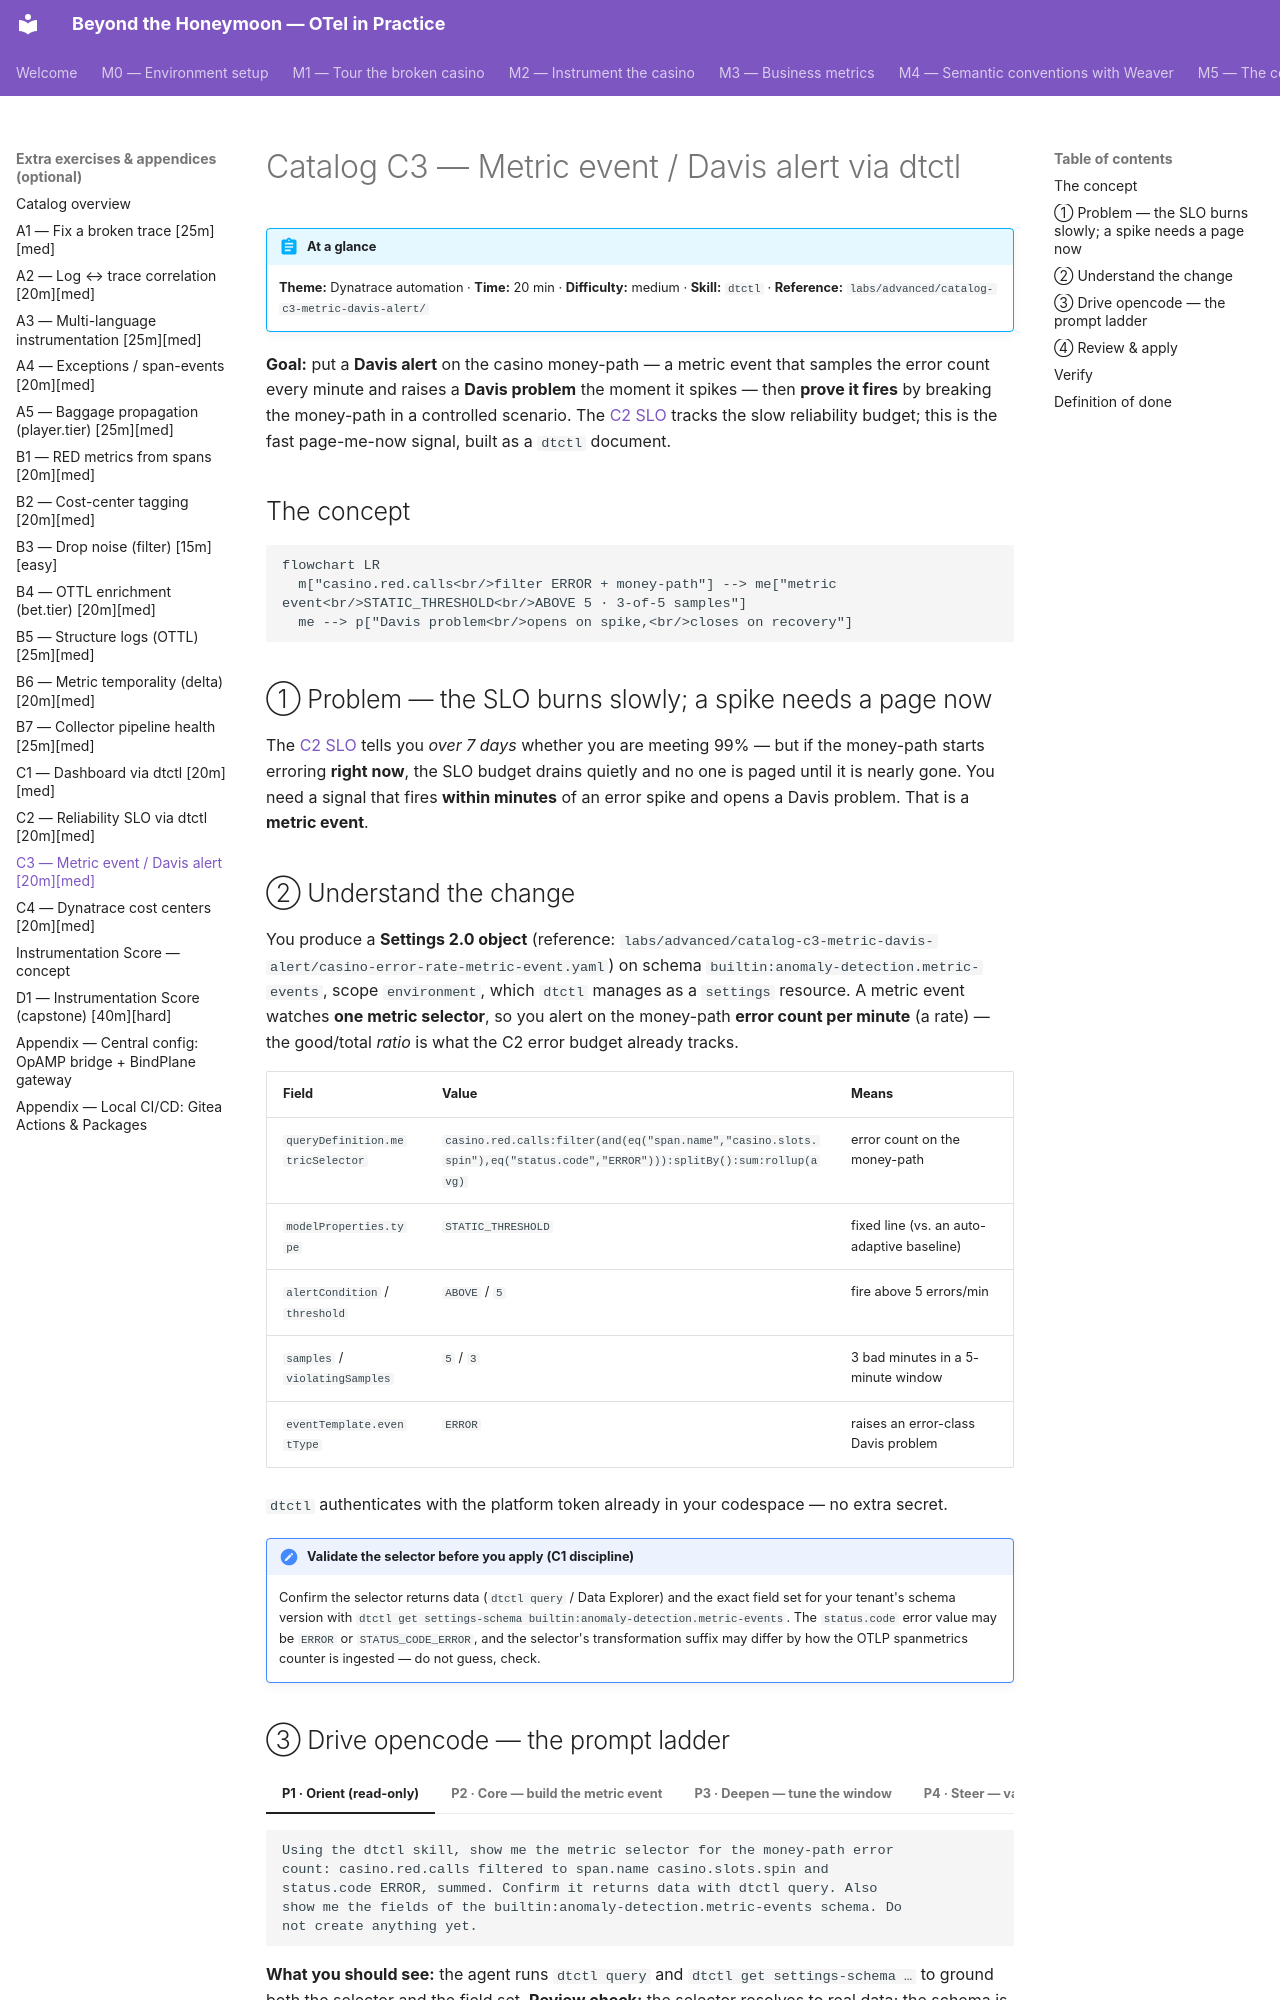

repository: agardnerIT/Otel-Training · page: advanced/catalog-c3-metric-davis-alert/index.html · generator: mkdocs

# Catalog C3 — Metric event / Davis alert via dtctl

!!! abstract "At a glance"
    **Theme:** Dynatrace automation · **Time:** 20 min · **Difficulty:** medium ·
    **Skill:** `dtctl` ·
    **Reference:** `labs/advanced/catalog-c3-metric-davis-alert/`

**Goal:** put a **Davis alert** on the casino money-path — a metric event that
samples the error count every minute and raises a **Davis problem** the moment
it spikes — then **prove it fires** by breaking the money-path in a controlled
scenario. The [C2 SLO](catalog-c2-slo.md) tracks the slow reliability budget;
this is the fast page-me-now signal, built as a `dtctl` document.

## The concept

```mermaid
flowchart LR
  m["casino.red.calls<br/>filter ERROR + money-path"] --> me["metric event<br/>STATIC_THRESHOLD<br/>ABOVE 5 · 3-of-5 samples"]
  me --> p["Davis problem<br/>opens on spike,<br/>closes on recovery"]
```

## ① Problem — the SLO burns slowly; a spike needs a page now

The [C2 SLO](catalog-c2-slo.md) tells you *over 7 days* whether you are meeting
99% — but if the money-path starts erroring **right now**, the SLO budget drains
quietly and no one is paged until it is nearly gone. You need a signal that
fires **within minutes** of an error spike and opens a Davis problem. That is a
**metric event**.

## ② Understand the change

You produce a **Settings 2.0 object** (reference:
`labs/advanced/catalog-c3-metric-davis-alert/casino-error-rate-metric-event.yaml`)
on schema `builtin:anomaly-detection.metric-events`, scope `environment`, which
`dtctl` manages as a `settings` resource. A metric event watches **one metric
selector**, so you alert on the money-path **error count per minute** (a rate) —
the good/total *ratio* is what the C2 error budget already tracks.

| Field | Value | Means |
|---|---|---|
| `queryDefinition.metricSelector` | `casino.red.calls:filter(and(eq("span.name","casino.slots.spin"),eq("status.code","ERROR"))):splitBy():sum:rollup(avg)` | error count on the money-path |
| `modelProperties.type` | `STATIC_THRESHOLD` | fixed line (vs. an auto-adaptive baseline) |
| `alertCondition` / `threshold` | `ABOVE` / `5` | fire above 5 errors/min |
| `samples` / `violatingSamples` | `5` / `3` | 3 bad minutes in a 5-minute window |
| `eventTemplate.eventType` | `ERROR` | raises an error-class Davis problem |

`dtctl` authenticates with the platform token already in your codespace
— no extra secret.

!!! note "Validate the selector before you apply (C1 discipline)"
    Confirm the selector returns data (`dtctl query` / Data Explorer) and the
    exact field set for your tenant's schema version with
    `dtctl get settings-schema builtin:anomaly-detection.metric-events`. The
    `status.code` error value may be `ERROR` or `STATUS_CODE_ERROR`, and the
    selector's transformation suffix may differ by how the OTLP spanmetrics
    counter is ingested — do not guess, check.
